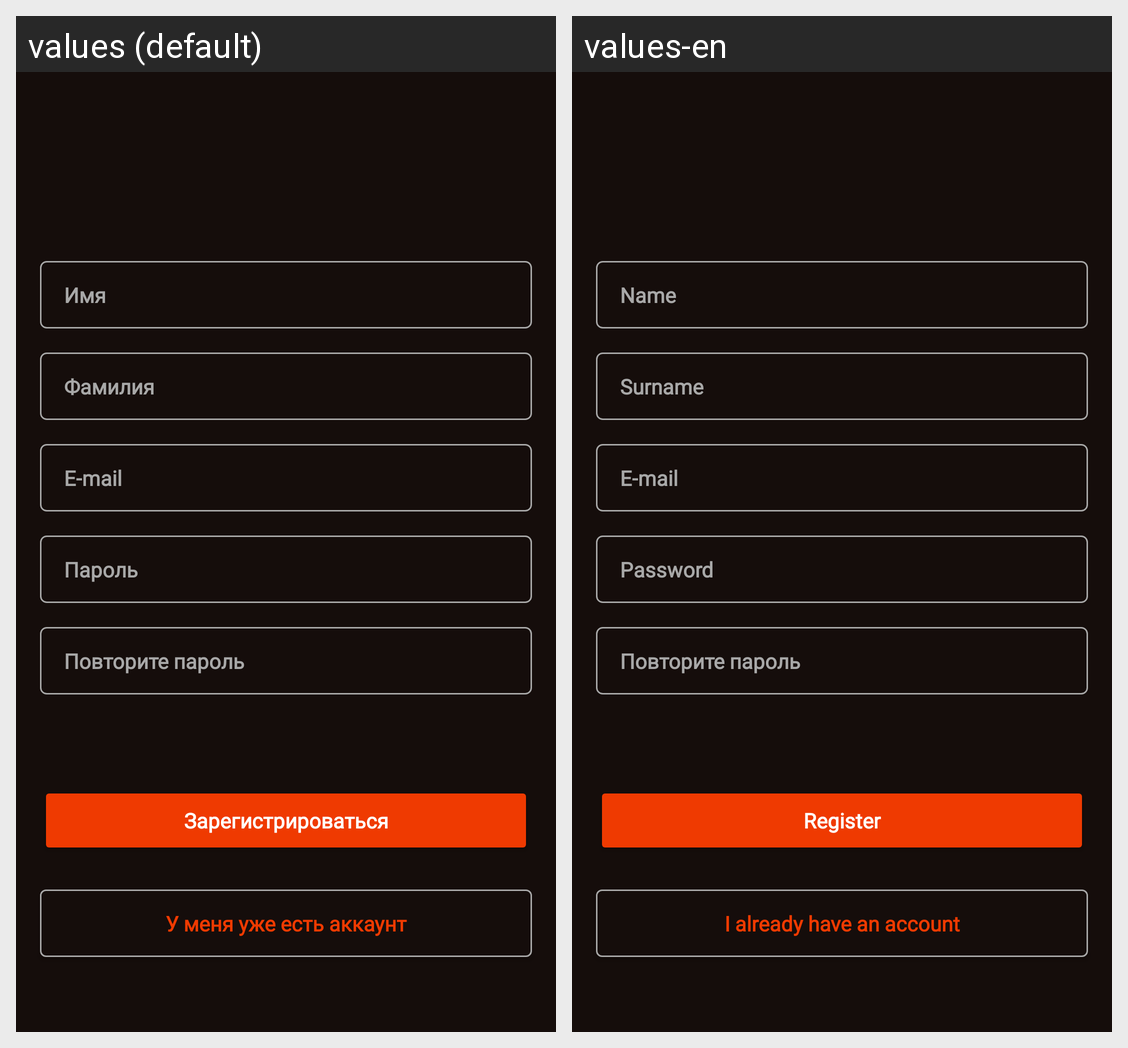

This grid shows one Android layout under two languages. Give, for every string resource on the screen, its name, the default text and each shown locale's text.
Android screen res/layout/sign_up_screen.xml rendered under 2 locales, left to right: values (default), values-en. Device: Nexus 5 (rendered at 1080×1920; each locale shown at half size, 540×960, under a caption strip naming it); theme Theme.MobileCinemaLab1.
Strings drawn on this screen, with the default value and each locale's value (text and hints the layout hard-codes, and strings that could not be matched under every locale, appear in the picture but are not listed):

i_have_already_account
  values: У меня уже есть аккаунт
  values-en: I already have an account

register
  values: Зарегистрироваться
  values-en: Register

name
  values: Имя
  values-en: Name

surname
  values: Фамилия
  values-en: Surname

e_mail
  values: E-mail
  values-en: E-mail

password
  values: Пароль
  values-en: Password
